Run: headless pygame with SDL's dummy video driver; simulated clock (each Clock.tick advances the game by its frame time, no real sleeping); random seed 0; keys injected as events and as key.get_pressed() state; no mouse input.
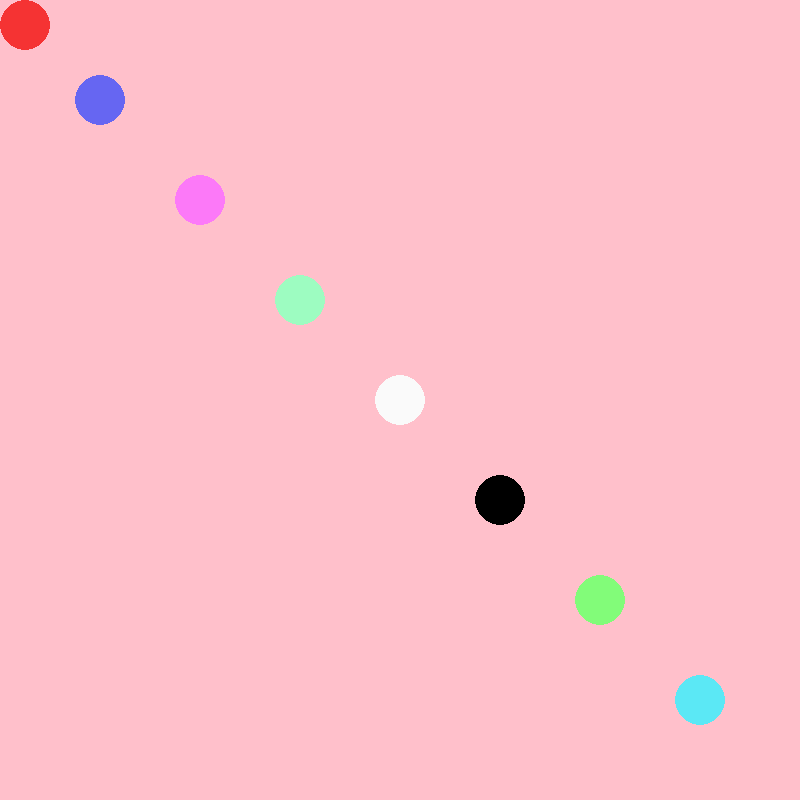
Frame 1 of 4 · flips 1–60 · no input
Frame 2 of 4 · flips 61–180 · tapped SPACE, RETURN · held RIGHT (→), D · screen unchanged from frame 1, image omitted
Frame 3 of 4 · flips 181–300 · held DOWN (↓), S · screen unchanged from frame 2, image omitted
Frame 4 of 4 · flips 301–420 · held LEFT (←), A, UP (↑), W · screen unchanged from frame 3, image omitted

The pygame program that drew these frames:

#Classes for shapes
#Calling pygame library
import pygame
pygame.init()

#Set up output screen
screen = pygame.display.set_mode((800,800))
screen.fill("pink")

#Circle class
class Circle():
    def __init__(self, color, center, radius):
        self.color = color #filled color
        self.center = center #x position, y position, width, height
        self.radius = radius
        self.screen = screen #screen in which rectangles will appear on
        
    #Draw circle function
    def draw_circle(self):
        pygame.draw.circle(self.screen, self.color, self.center, self.radius)

#Objcts for circle class
c1 = Circle((0, 0, 0), (500, 500), 25)
c1.draw_circle() #No need to pass 'self' in function brackets

c2 = Circle((130, 252, 121), (600, 600), 25)
c2.draw_circle()

c3 = Circle((250, 250, 250), (400, 400), 25)
c3.draw_circle()

c4 = Circle((157, 252, 193), (300, 300), 25)
c4.draw_circle()

c5 = Circle((91, 232, 245), (700, 700), 25)
c5.draw_circle()

c6 = Circle((245, 51, 51), (25, 25), 25)
c6.draw_circle()

c7 = Circle((102, 102, 242), (100, 100), 25)
c7.draw_circle()

c8 = Circle((252, 121, 248), (200, 200), 25)
c8.draw_circle()

#VERY IMPORTANT!!!!!!!
#Display and close window
while True:
    pygame.display.update()
    #Quit
    for event in pygame.event.get():
        if event.type == pygame.QUIT:
            pygame.quit()
